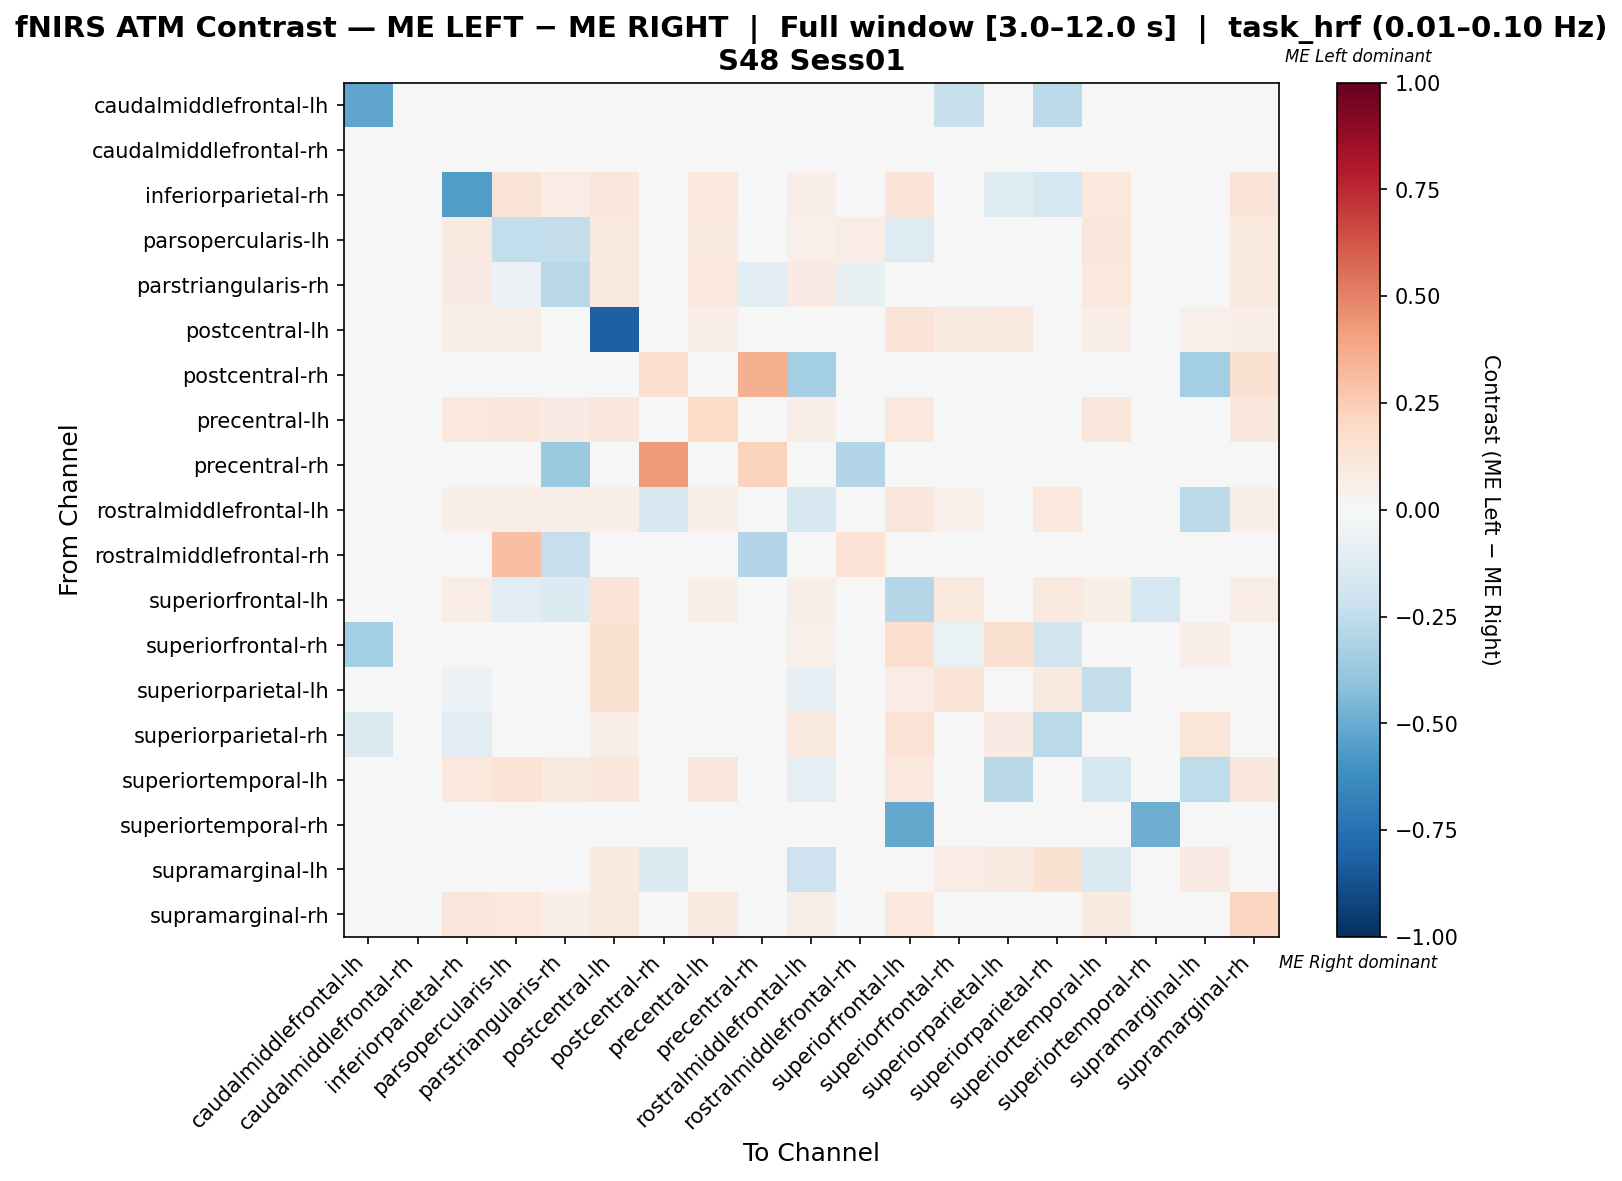

The data file committed next to this chart (first rows):
, caudalmiddlefrontal-lh, caudalmiddlefrontal-rh, inferiorparietal-rh, parsopercularis-lh, parstriangularis-rh, postcentral-lh, postcentral-rh, precentral-lh, precentral-rh, rostralmiddlefrontal-lh, rostralmiddlefrontal-rh, superiorfrontal-lh, superiorfrontal-rh, superiorparietal-lh, superiorparietal-rh, superiortemporal-lh, superiortemporal-rh, supramarginal-lh, supramarginal-rh
caudalmiddlefrontal-lh, -0.52, 0.0, 0.0, 0.0, 0.0, 0.0, 0.0, 0.0, 0.0, 0.0, 0.0, 0.0, -0.22, 0.0, -0.26, 0.0, 0.0, 0.0, 0.0
caudalmiddlefrontal-rh, 0.0, 0.0, 0.0, 0.0, 0.0, 0.0, 0.0, 0.0, 0.0, 0.0, 0.0, 0.0, 0.0, 0.0, 0.0, 0.0, 0.0, 0.0, 0.0
inferiorparietal-rh, 0.0, 0.0, -0.5564, 0.1262, 0.07282, 0.1117, 0.0, 0.1068, 0.0, 0.06311, 0.004854, 0.1262, 0.0, -0.1207, -0.1724, 0.1068, 0.0, 0.0, 0.1311
parsopercularis-lh, 0.0, 0.0, 0.09333, -0.245, -0.2391, 0.09, 0.0, 0.09, 0.0, 0.05333, 0.07667, -0.1292, 0.0, 0.0, 0.0, 0.11, 0.0, 0.0, 0.1
parstriangularis-rh, 0.0, 0.0, 0.08416, -0.05913, -0.2738, 0.09901, 0.0, 0.104, -0.1102, 0.07921, -0.07648, -0.0497, 0.0, 0.0, 0.0, 0.1089, 0.0, 0.0, 0.09406
postcentral-lh, 0.0, 0.0, 0.06266, 0.06767, 0.04511, -0.8145, 0.0, 0.06266, 0.0, 0.0401, 0.002506, 0.1253, 0.08772, 0.09774, 0.04261, 0.06266, 0.0, 0.05013, 0.06767
postcentral-rh, 0.0, 0.0, 0.0, 0.0, 0.0, 0.0, 0.1651, 0.0, 0.359, -0.339, 0.0, 0.0, 0.0, 0.0, 0.0, 0.0, 0.0, -0.339, 0.1538
precentral-lh, 0.0, 0.0, 0.1017, 0.1144, 0.08051, 0.1144, 0.0, 0.1949, 0.0, 0.0678, 0.004237, 0.1017, 0.0, 0.0, 0.0, 0.1102, 0.0, 0.0, 0.1102
precentral-rh, 0.0, 0.0, 0.0, 0.0, -0.3684, 0.0, 0.4242, 0.0, 0.2337, 0.0, -0.2895, 0.0, 0.0, 0.0, 0.0, 0.0, 0.0, 0.0, 0.0
rostralmiddlefrontal-lh, 0.0, 0.0, 0.0625, 0.06667, 0.06667, 0.06667, -0.16, 0.06667, 0.0, -0.1617, 0.004167, 0.1125, 0.05, -0.04983, 0.1042, -0.03733, 0.0, -0.2578, 0.06667
rostralmiddlefrontal-rh, 0.0, 0.0, 0.01299, 0.2987, -0.2338, 0.01299, 0.0, 0.01299, -0.2955, 0.01299, 0.1396, 0.01299, 0.0, 0.0, 0.0, 0.01299, 0.0, 0.0, 0.01299
superiorfrontal-lh, 0.0, 0.0, 0.07087, -0.1052, -0.1341, 0.126, 0.0, 0.05774, 0.0, 0.06037, 0.002625, -0.2827, 0.09974, 0.04987, 0.09974, 0.05774, -0.1735, 0.0, 0.07087
superiorfrontal-rh, -0.3438, 0.0, 0.0, 0.0, 0.0, 0.1538, 0.0, 0.0, 0.0, 0.05128, 0.0, 0.1709, -0.06891, 0.1496, -0.1814, 0.0, 0.0, 0.06838, 0.0
superiorparietal-lh, 0.0, 0.0, -0.06122, 0.0, 0.0, 0.1489, 0.0, 0.0, 0.0, -0.08303, 0.0, 0.07252, 0.126, -0.03762, 0.09651, -0.2347, 0.0, -0.02726, 0.0
superiorparietal-rh, -0.1477, 0.0, -0.1136, 0.0, 0.0, 0.06439, 0.0, 0.0, 0.0, 0.0947, 0.0, 0.1439, 0.02652, 0.07955, -0.2689, 0.0, 0.0, 0.1212, 0.0
superiortemporal-lh, 0.0, 0.0, 0.1026, 0.1453, 0.09402, 0.1154, 0.0, 0.1154, 0.0, -0.08825, 0.004274, 0.1026, 0.0, -0.2771, 0.0, -0.1722, 0.0, -0.253, 0.1111
superiortemporal-rh, 0.0, 0.0, 0.0, 0.0, 0.0, 0.0, 0.0, 0.0, 0.0, 0.0, 0.0, -0.5152, 0.0, 0.0, 0.0, 0.0, -0.4848, 0.0, 0.0
supramarginal-lh, 0.0, 0.0, 0.0, 0.0, 0.0, 0.09434, -0.137, 0.0, 0.0, -0.2058, 0.0, 0.0, 0.07547, 0.0873, 0.1509, -0.1438, 0.0, 0.07857, 0.0
supramarginal-rh, 0.0, 0.0, 0.1128, 0.1089, 0.06615, 0.09728, 0.04669, 0.09339, 0.0, 0.05837, 0.003891, 0.1051, 0.0, 0.0, 0.0, 0.09339, 0.0, 0.0, 0.214
